Run: headless pygame with SDL's dummy video driver; simulated clock (each Clock.tick advances the game by its frame time, no real sleeping); random seed 0; keys injected as events and as key.get_pressed() state; no mouse input.
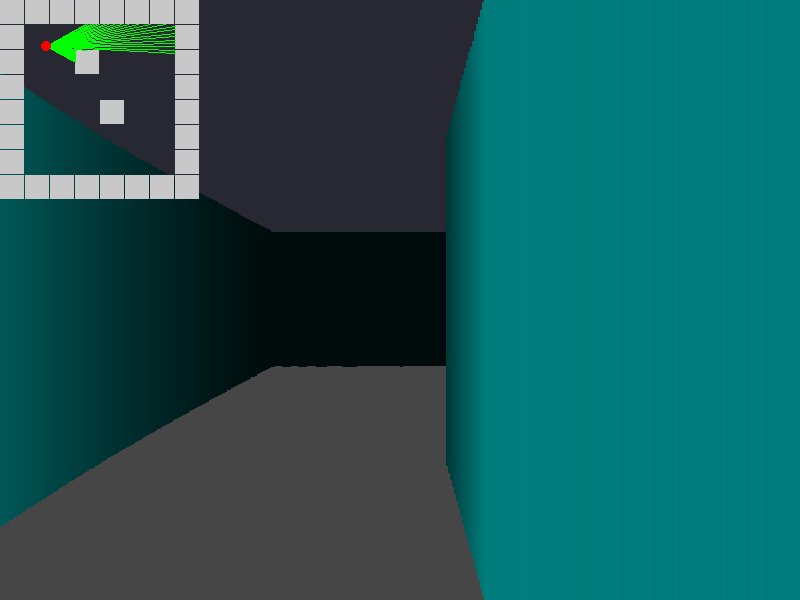
Frame 1 of 4 · flips 1–60 · no input
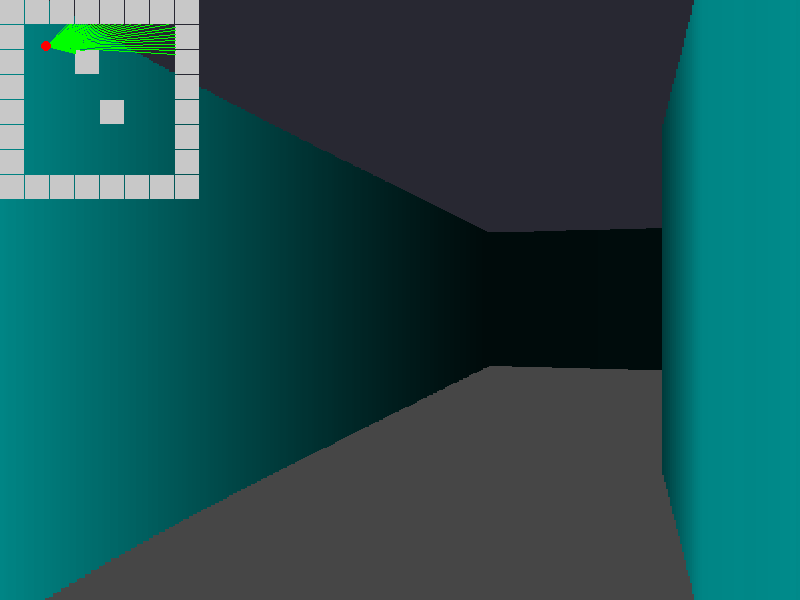
Frame 2 of 4 · flips 61–180 · tapped SPACE, RETURN · held RIGHT (→), D
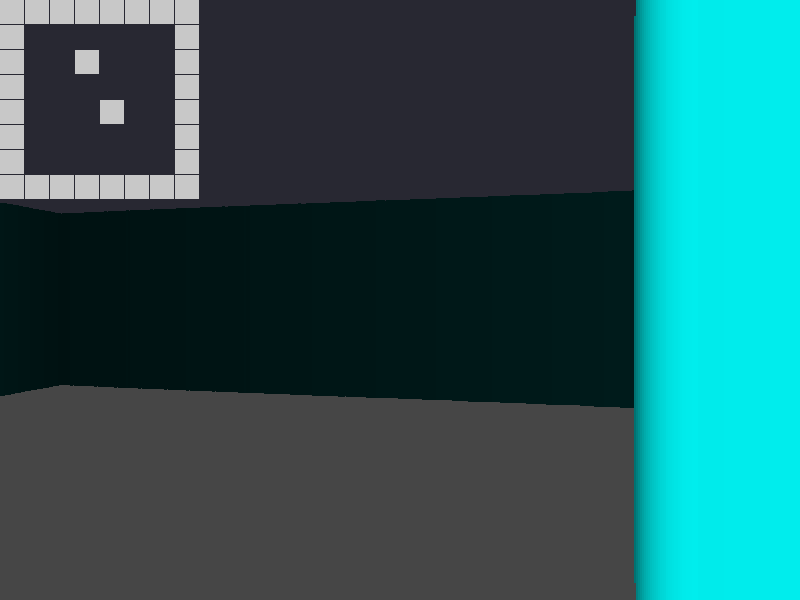
Frame 3 of 4 · flips 181–300 · held DOWN (↓), S
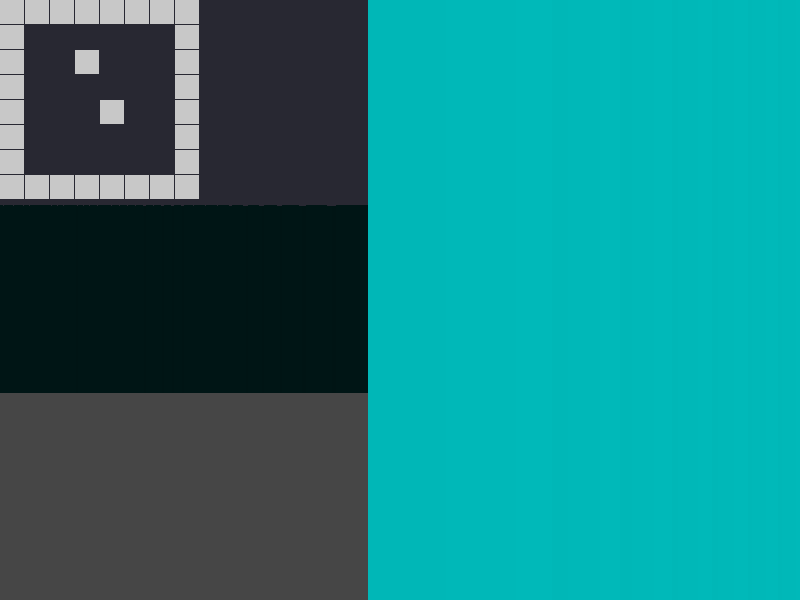
Frame 4 of 4 · flips 301–420 · held LEFT (←), A, UP (↑), W

The pygame program that drew these frames:

import pygame
import math

# Inicialização do Pygame
pygame.init()

# Configurações da Janela (Agora o 3D ocupa tudo, minimapa fica por cima)
LARGURA_TELA = 800
ALTURA_TELA = 600
tela = pygame.display.set_mode((LARGURA_TELA, ALTURA_TELA))
pygame.display.set_caption("Motor Matemático Estilo DOOM/Wolfenstein")

# Configurações do Jogo e Matemática do Raycasting
FPS = 60
TAMANHO_BLOCO = 64
FOV = math.pi / 3  # Campo de visão (60 graus)
NUM_RAIOS = 400    # Número de colunas na tela 3D
LARGURA_COLUNA = LARGURA_TELA / NUM_RAIOS
# AJUSTE MATEMÁTICO: Mudou de 400 para LARGURA_TELA (800) para ajustar o aspecto visual
DIST_PROJECAO = (LARGURA_TELA / 2) / math.tan(FOV / 2)

# Cores
VERDE = (0, 255, 0)
VERMELHO = (255, 0, 0)
BEGE = (200, 200, 200)
TETO_COR = (40, 40, 50)     # Cinza azulado escuro
CHAO_COR = (70, 70, 70)     # Cinza chão

# O Mapa do Jogo (1 = Parede, 0 = Espaço Vazio)
MAPA = [
    "11111111",
    "10000001",
    "10010001",
    "10000001",
    "10001001",
    "10000001",
    "10000001",
    "11111111"
]

# Variáveis do Jogador
player_x = 120
player_y = 120
player_angle = 0.0
velocidade = 4  # Reduzi um pouco para o movimento ficar mais suave

relogio = pygame.time.Clock()
rodando = True

def player_draw(player_x, player_y):
    # Desenhar o jogador no mapa 2D
    pygame.draw.circle(tela, VERMELHO, (int(player_x * (25/64)), int(player_y * (25/64))), 5)

def map2D_draw():
    # --- DESENHAR MINIMAPA NO CANTO SUPERIOR ESQUERDO ---
    for linha_idx, linha in enumerate(MAPA):
        for col_idx, bloco in enumerate(linha):
            if bloco == '1':
                pygame.draw.rect(tela, BEGE, (col_idx * 25, linha_idx * 25, 24, 24))

def cenario_fundo_draw():
    # MATEMÁTICA SIMPLES: Metade superior é teto, metade inferior é chão
    # Desenha o Teto
    pygame.draw.rect(tela, TETO_COR, (0, 0, LARGURA_TELA, ALTURA_TELA / 2))
    # Desenha o Chão
    pygame.draw.rect(tela, CHAO_COR, (0, ALTURA_TELA / 2, LARGURA_TELA, ALTURA_TELA / 2))

while rodando:
    for evento in pygame.event.get():
        if evento.type == pygame.QUIT:
            rodando = False

    # 1. Controles do Jogador
    teclas = pygame.key.get_pressed()
    if teclas[pygame.K_LEFT]:
        player_angle -= 0.05
    if teclas[pygame.K_RIGHT]:
        player_angle += 0.05
    if teclas[pygame.K_UP]:
        player_x += math.cos(player_angle) * velocidade
        player_y += math.sin(player_angle) * velocidade
    if teclas[pygame.K_DOWN]:
        player_x -= math.cos(player_angle) * velocidade
        player_y -= math.sin(player_angle) * velocidade

    # 1. PRIMEIRO: Desenha o fundo (Teto e Chão) ocupando a tela inteira
    cenario_fundo_draw()

    # --- EQUAÇÃO DO RAYCASTING (VISÃO 3D) ---
    angulo_inicial = player_angle - (FOV / 2)
    passo_angulo = FOV / NUM_RAIOS

    # Lista temporária para guardar as linhas dos raios e desenhar depois por cima do minimapa
    raios_para_desenhar = []

    for i in range(NUM_RAIOS):
        angulo_raio = angulo_inicial + i * passo_angulo
        
        for dist in range(1, 800):
            raio_x = player_x + math.cos(angulo_raio) * dist
            raio_y = player_y + math.sin(angulo_raio) * dist

            mapa_x = int(raio_x / TAMANHO_BLOCO)
            mapa_y = int(raio_y / TAMANHO_BLOCO)

            if MAPA[mapa_y][mapa_x] == '1':
                if i % 10 == 0:
                    # Guardamos as coordenadas do minimapa para desenhar no final
                    raios_para_desenhar.append(((int(player_x * (25/64)), int(player_y * (25/64))), 
                                                (int(raio_x * (25/64)), int(raio_y * (25/64)))))

                dist_corrigida = dist * math.cos(angulo_raio - player_angle)
                altura_parede = (TAMANHO_BLOCO / dist_corrigida) * DIST_PROJECAO

                if altura_parede > ALTURA_TELA:
                    altura_parede = ALTURA_TELA

                # Efeito de sombreamento (paredes longe ficam pretas)
                cor_fator = 255 / (1 + (dist_corrigida * dist_corrigida * 0.0002))
                cor = (0, cor_fator, cor_fator)

                # 2. SEGUNDO: Desenha as colunas 3D por cima do teto/chão
                x_3d = i * LARGURA_COLUNA
                y_3d = (ALTURA_TELA / 2) - (altura_parede / 2)
                
                pygame.draw.rect(tela, cor, (x_3d, y_3d, LARGURA_COLUNA + 1, altura_parede))
                break

    # 3. TERCEIRO: Desenha o minimapa e os raios por cima do mundo 3D
    map2D_draw()
    for raio in raios_para_desenhar:
        pygame.draw.line(tela, VERDE, raio[0], raio[1], 1)
    player_draw(player_x, player_y)
    
    pygame.display.flip()
    relogio.tick(FPS)

pygame.quit()
